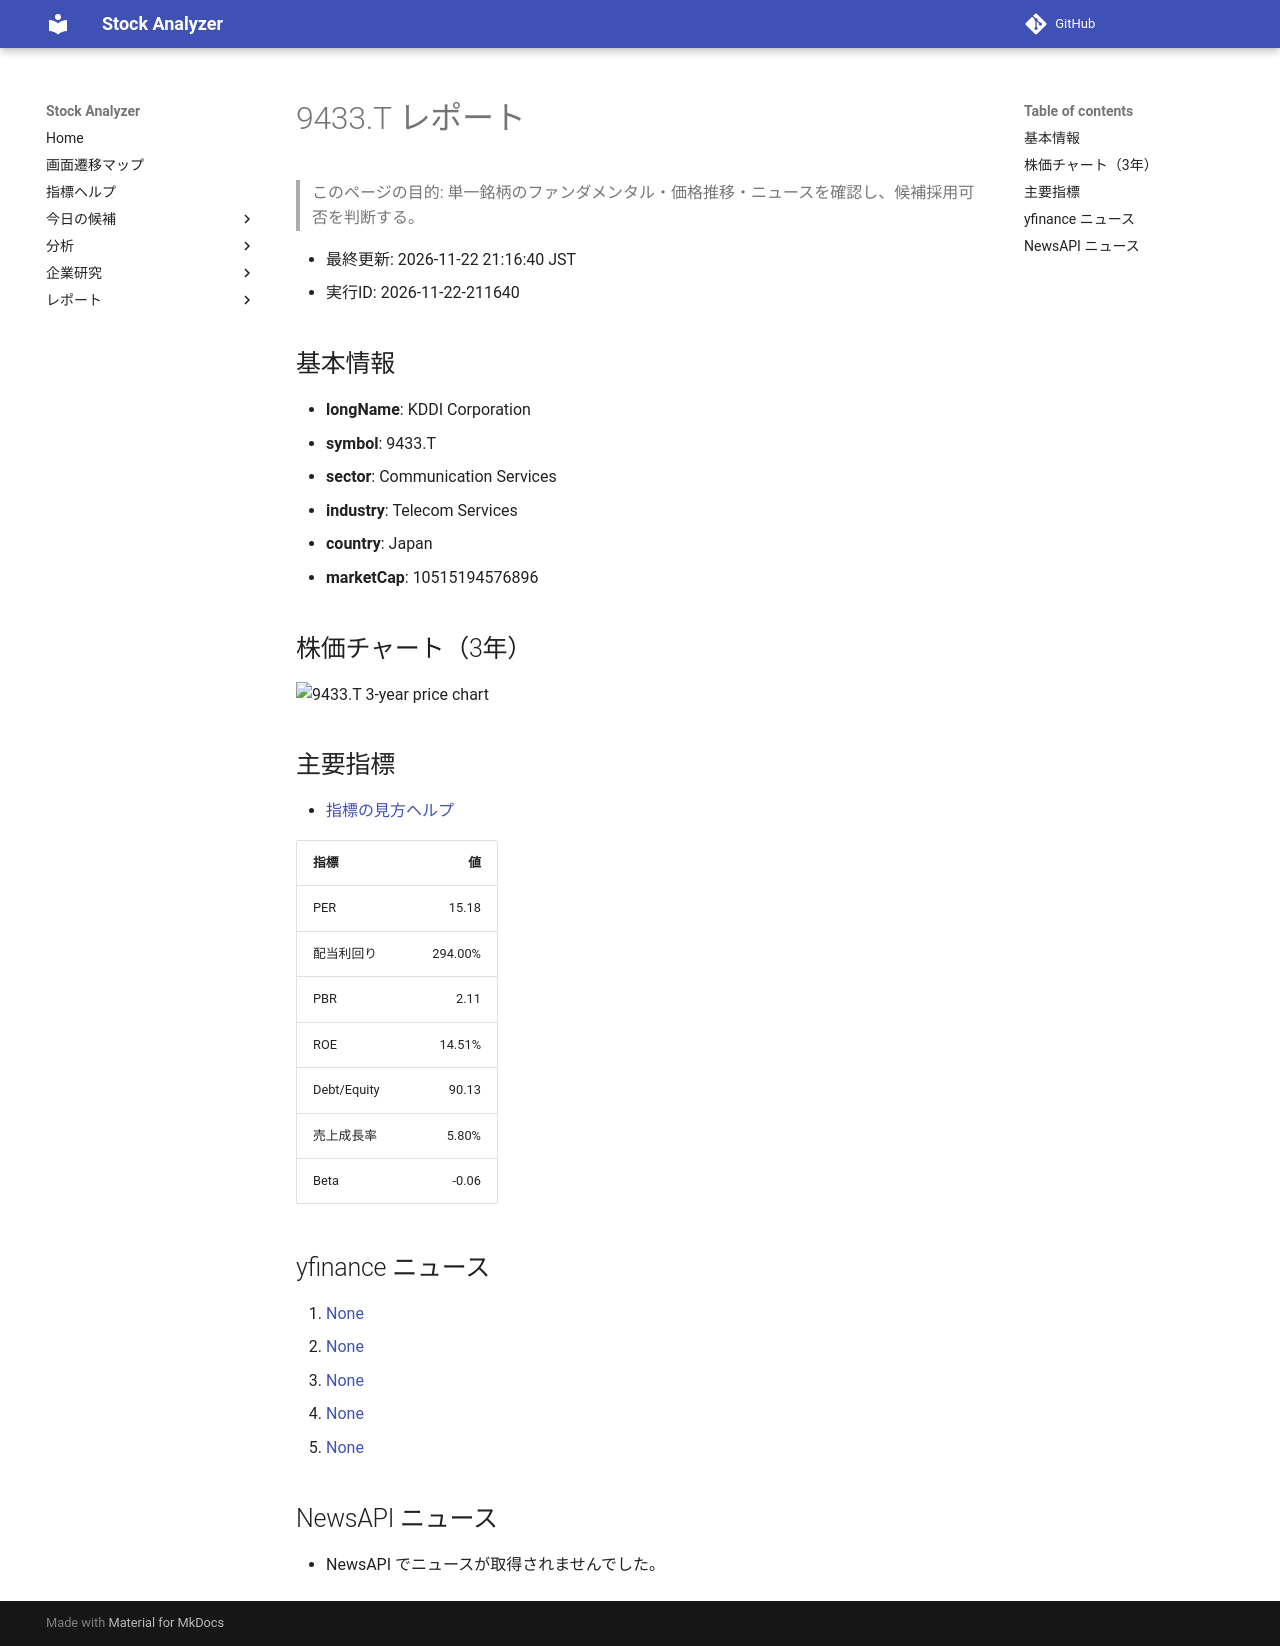

repository: Yumi-note/Making-APP · page: reports/2026-11-22/211640/9433_T/index.html · generator: mkdocs

# 9433.T レポート

> このページの目的: 単一銘柄のファンダメンタル・価格推移・ニュースを確認し、候補採用可否を判断する。

- 最終更新: 2026-11-22 21:16:40 JST
- 実行ID: 2026-11-22-211640

## 基本情報

- **longName**: KDDI Corporation
- **symbol**: 9433.T
- **sector**: Communication Services
- **industry**: Telecom Services
- **country**: Japan
- **marketCap**: 10515194576896

## 株価チャート（3年）

![9433.T 3-year price chart](9433_T_3y.png)

## 主要指標

- [指標の見方ヘルプ](../../../../indicators.md)

| 指標 | 値 |
|---|---:|
| PER | 15.18 |
| 配当利回り | 294.00% |
| PBR | 2.11 |
| ROE | 14.51% |
| Debt/Equity | 90.13 |
| 売上成長率 | 5.80% |
| Beta | -0.06 |

## yfinance ニュース

1. [None](None)
2. [None](None)
3. [None](None)
4. [None](None)
5. [None](None)

## NewsAPI ニュース

- NewsAPI でニュースが取得されませんでした。
